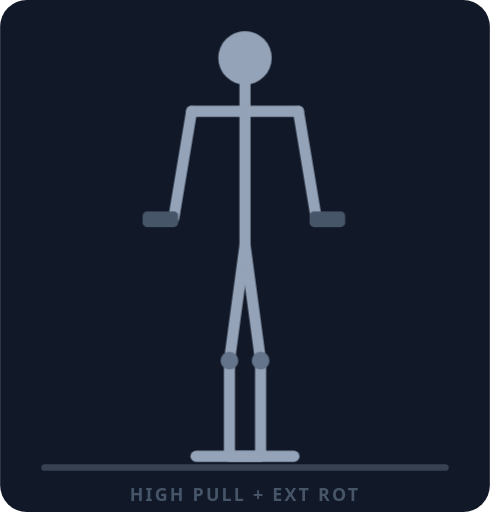
t = 0.00 s
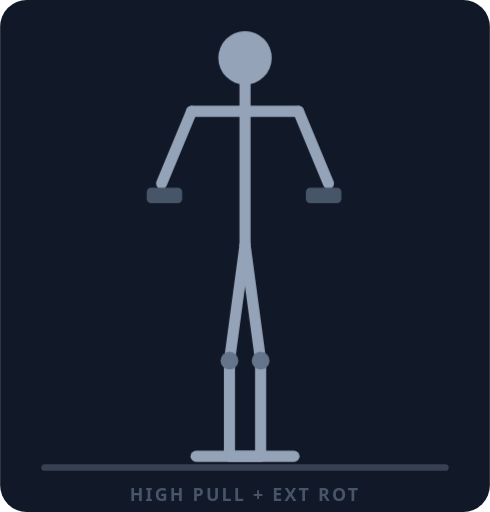
t = 1.33 s
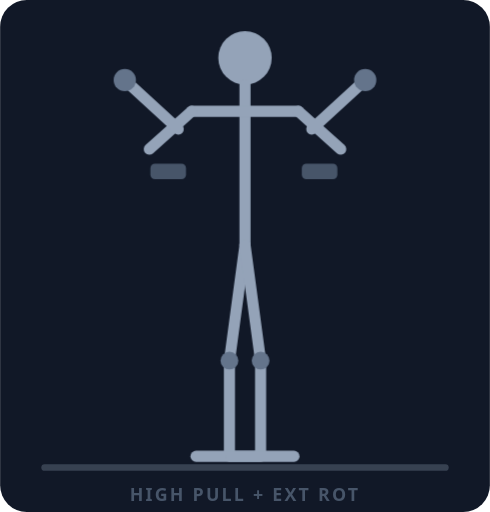
t = 2.67 s
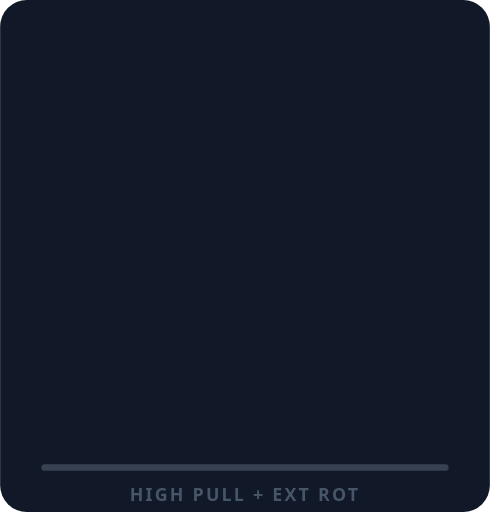
t = 4.00 s
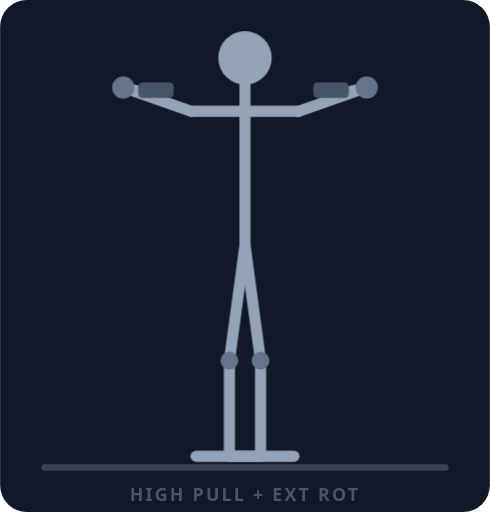
t = 5.33 s
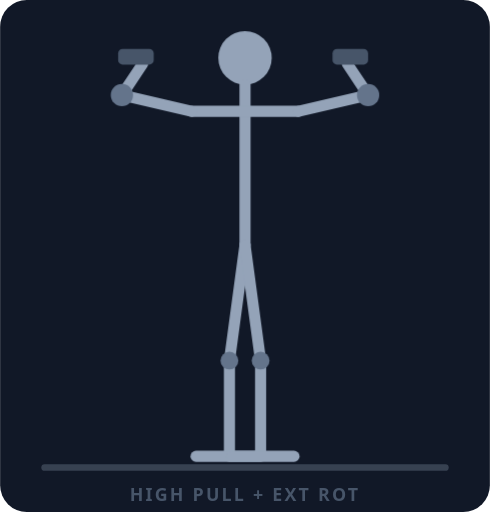
t = 6.67 s

The animated SVG that drew these frames (rendered in a browser with its animation timeline set to each time). Animation: 8 CSS @keyframes rules; one cycle of 8.00 s, repeats indefinitely.

<svg xmlns="http://www.w3.org/2000/svg" viewBox="0 0 220 230">
  <style>
    .f1{animation:sh1 8s linear infinite}.f2{animation:sh2 8s linear infinite}.f3{animation:sh3 8s linear infinite}.f4{animation:sh4 8s linear infinite}.f5{animation:sh5 8s linear infinite}.f6{animation:sh6 8s linear infinite}.f7{animation:sh7 8s linear infinite}.f8{animation:sh8 8s linear infinite}
    @keyframes sh1{0%,10.2%{opacity:1}12.5%,100%{opacity:0}}
    @keyframes sh2{0%,12.5%{opacity:0}14.8%,22.7%{opacity:1}25%,100%{opacity:0}}
    @keyframes sh3{0%,25%{opacity:0}27.3%,35.2%{opacity:1}37.5%,100%{opacity:0}}
    @keyframes sh4{0%,37.5%{opacity:0}39.8%,47.7%{opacity:1}50%,100%{opacity:0}}
    @keyframes sh5{0%,50%{opacity:0}52.3%,60.2%{opacity:1}62.5%,100%{opacity:0}}
    @keyframes sh6{0%,62.5%{opacity:0}64.8%,72.7%{opacity:1}75%,100%{opacity:0}}
    @keyframes sh7{0%,75%{opacity:0}77.3%,85.2%{opacity:1}87.5%,100%{opacity:0}}
    @keyframes sh8{0%,87.5%{opacity:0}89.8%,97.7%{opacity:1}100%{opacity:0}}
  </style>
  <rect width="220" height="230" fill="#111827" rx="12"/>
  <line x1="20" y1="210" x2="200" y2="210" stroke="#374151" stroke-width="3" stroke-linecap="round"/>
  <text x="110" y="225" text-anchor="middle" font-family="ui-sans-serif,system-ui,sans-serif" font-size="8" font-weight="700" fill="#475569" letter-spacing="1">HIGH PULL + EXT ROT</text>
  <!-- Frame 1: Arms at sides with discs -->
  <g class="f1">
    <circle cx="110" cy="26" r="12" fill="#94a3b8"/>
    <g stroke="#94a3b8" stroke-width="5" stroke-linecap="round" stroke-linejoin="round" fill="none">
      <line x1="110" y1="38" x2="110" y2="110"/>
    <line x1="86" y1="50" x2="134" y2="50"/>
    <line x1="86" y1="50" x2="78" y2="98"/>
    <line x1="134" y1="50" x2="142" y2="98"/>
    <line x1="110" y1="110" x2="103" y2="162"/>
    <line x1="103" y1="162" x2="103" y2="205"/>
    <line x1="110" y1="110" x2="117" y2="162"/>
    <line x1="117" y1="162" x2="117" y2="205"/>
    <line x1="88" y1="205" x2="116" y2="205"/>
    <line x1="104" y1="205" x2="132" y2="205"/>
    </g>
    <circle cx="103" cy="162" r="4" fill="#64748b"/>
    <circle cx="117" cy="162" r="4" fill="#64748b"/>
    <rect x="64" y="95" width="16" height="7" rx="2" fill="#475569"/>
    <rect x="139" y="95" width="16" height="7" rx="2" fill="#475569"/>
  </g>
<g class="f2">
    <circle cx="110" cy="26" r="12" fill="#94a3b8"/>
    <g stroke="#94a3b8" stroke-width="5" stroke-linecap="round" stroke-linejoin="round" fill="none">
      <line x1="110" y1="38" x2="110" y2="110"/>
    <line x1="86" y1="50" x2="134" y2="50"/>
    <line x1="86" y1="50" x2="72.5" y2="82.5"/>
    <line x1="134" y1="50" x2="147.5" y2="82.5"/>
    <line x1="110" y1="110" x2="103" y2="162"/>
    <line x1="103" y1="162" x2="103" y2="205"/>
    <line x1="110" y1="110" x2="117" y2="162"/>
    <line x1="117" y1="162" x2="117" y2="205"/>
    <line x1="88" y1="205" x2="116" y2="205"/>
    <line x1="104" y1="205" x2="132" y2="205"/>
    </g>
    <circle cx="103" cy="162" r="4" fill="#64748b"/>
    <circle cx="117" cy="162" r="4" fill="#64748b"/>
    <rect x="65.8" y="84.3" width="16" height="7" rx="2" fill="#475569"/>
    <rect x="137.3" y="84.3" width="16" height="7" rx="2" fill="#475569"/>
  </g>
<g class="f3">
    <circle cx="110" cy="26" r="12" fill="#94a3b8"/>
    <g stroke="#94a3b8" stroke-width="5" stroke-linecap="round" stroke-linejoin="round" fill="none">
      <line x1="110" y1="38" x2="110" y2="110"/>
    <line x1="86" y1="50" x2="134" y2="50"/>
    <line x1="86" y1="50" x2="67" y2="67"/>
    <line x1="56" y1="36" x2="80" y2="58"/>
    <line x1="134" y1="50" x2="153" y2="67"/>
    <line x1="164" y1="36" x2="140" y2="58"/>
    <line x1="110" y1="110" x2="103" y2="162"/>
    <line x1="103" y1="162" x2="103" y2="205"/>
    <line x1="110" y1="110" x2="117" y2="162"/>
    <line x1="117" y1="162" x2="117" y2="205"/>
    <line x1="88" y1="205" x2="116" y2="205"/>
    <line x1="104" y1="205" x2="132" y2="205"/>
    </g>
    <circle cx="56" cy="36" r="5" fill="#64748b"/>
    <circle cx="164" cy="36" r="5" fill="#64748b"/>
    <circle cx="103" cy="162" r="4" fill="#64748b"/>
    <circle cx="117" cy="162" r="4" fill="#64748b"/>
    <rect x="67.5" y="73.5" width="16" height="7" rx="2" fill="#475569"/>
    <rect x="135.5" y="73.5" width="16" height="7" rx="2" fill="#475569"/>
  </g>
<g class="f4">
    <circle cx="110" cy="26" r="12" fill="#94a3b8"/>
    <g stroke="#94a3b8" stroke-width="5" stroke-linecap="round" stroke-linejoin="round" fill="none">
      <line x1="110" y1="38" x2="110" y2="110"/>
    <line x1="86" y1="50" x2="134" y2="50"/>
    <line x1="86" y1="50" x2="61.5" y2="51.5"/>
    <line x1="56" y1="36" x2="80" y2="58"/>
    <line x1="134" y1="50" x2="158.5" y2="51.5"/>
    <line x1="164" y1="36" x2="140" y2="58"/>
    <line x1="110" y1="110" x2="103" y2="162"/>
    <line x1="103" y1="162" x2="103" y2="205"/>
    <line x1="110" y1="110" x2="117" y2="162"/>
    <line x1="117" y1="162" x2="117" y2="205"/>
    <line x1="88" y1="205" x2="116" y2="205"/>
    <line x1="104" y1="205" x2="132" y2="205"/>
    </g>
    <circle cx="56" cy="36" r="5" fill="#64748b"/>
    <circle cx="164" cy="36" r="5" fill="#64748b"/>
    <circle cx="103" cy="162" r="4" fill="#64748b"/>
    <circle cx="117" cy="162" r="4" fill="#64748b"/>
    <rect x="69.3" y="62.8" width="16" height="7" rx="2" fill="#475569"/>
    <rect x="133.8" y="62.8" width="16" height="7" rx="2" fill="#475569"/>
  </g>
<g class="f5">
    <circle cx="110" cy="26" r="12" fill="#94a3b8"/>
    <g stroke="#94a3b8" stroke-width="5" stroke-linecap="round" stroke-linejoin="round" fill="none">
      <line x1="110" y1="38" x2="110" y2="110"/>
    <line x1="86" y1="50" x2="134" y2="50"/>
    <line x1="86" y1="50" x2="56" y2="36"/>
    <line x1="56" y1="36" x2="80" y2="58"/>
    <line x1="134" y1="50" x2="164" y2="36"/>
    <line x1="164" y1="36" x2="140" y2="58"/>
    <line x1="110" y1="110" x2="103" y2="162"/>
    <line x1="103" y1="162" x2="103" y2="205"/>
    <line x1="110" y1="110" x2="117" y2="162"/>
    <line x1="117" y1="162" x2="117" y2="205"/>
    <line x1="88" y1="205" x2="116" y2="205"/>
    <line x1="104" y1="205" x2="132" y2="205"/>
    </g>
    <circle cx="56" cy="36" r="5" fill="#64748b"/>
    <circle cx="164" cy="36" r="5" fill="#64748b"/>
    <circle cx="103" cy="162" r="4" fill="#64748b"/>
    <circle cx="117" cy="162" r="4" fill="#64748b"/>
    <rect x="71" y="52" width="16" height="7" rx="2" fill="#475569"/>
    <rect x="132" y="52" width="16" height="7" rx="2" fill="#475569"/>
  </g>
<g class="f6">
    <circle cx="110" cy="26" r="12" fill="#94a3b8"/>
    <g stroke="#94a3b8" stroke-width="5" stroke-linecap="round" stroke-linejoin="round" fill="none">
      <line x1="110" y1="38" x2="110" y2="110"/>
    <line x1="86" y1="50" x2="134" y2="50"/>
    <line x1="86" y1="50" x2="55.3" y2="39.3"/>
    <line x1="55.3" y1="39.3" x2="72" y2="43.3"/>
    <line x1="134" y1="50" x2="164.7" y2="39.3"/>
    <line x1="164.7" y1="39.3" x2="148" y2="43.3"/>
    <line x1="110" y1="110" x2="103" y2="162"/>
    <line x1="103" y1="162" x2="103" y2="205"/>
    <line x1="110" y1="110" x2="117" y2="162"/>
    <line x1="117" y1="162" x2="117" y2="205"/>
    <line x1="88" y1="205" x2="116" y2="205"/>
    <line x1="104" y1="205" x2="132" y2="205"/>
    </g>
    <circle cx="55.3" cy="39.3" r="5" fill="#64748b"/>
    <circle cx="164.7" cy="39.3" r="5" fill="#64748b"/>
    <circle cx="103" cy="162" r="4" fill="#64748b"/>
    <circle cx="117" cy="162" r="4" fill="#64748b"/>
    <rect x="62" y="37" width="16" height="7" rx="2" fill="#475569"/>
    <rect x="140.7" y="37" width="16" height="7" rx="2" fill="#475569"/>
  </g>
<g class="f7">
    <circle cx="110" cy="26" r="12" fill="#94a3b8"/>
    <g stroke="#94a3b8" stroke-width="5" stroke-linecap="round" stroke-linejoin="round" fill="none">
      <line x1="110" y1="38" x2="110" y2="110"/>
    <line x1="86" y1="50" x2="134" y2="50"/>
    <line x1="86" y1="50" x2="54.7" y2="42.7"/>
    <line x1="54.7" y1="42.7" x2="64" y2="28.7"/>
    <line x1="134" y1="50" x2="165.3" y2="42.7"/>
    <line x1="165.3" y1="42.7" x2="156" y2="28.7"/>
    <line x1="110" y1="110" x2="103" y2="162"/>
    <line x1="103" y1="162" x2="103" y2="205"/>
    <line x1="110" y1="110" x2="117" y2="162"/>
    <line x1="117" y1="162" x2="117" y2="205"/>
    <line x1="88" y1="205" x2="116" y2="205"/>
    <line x1="104" y1="205" x2="132" y2="205"/>
    </g>
    <circle cx="54.7" cy="42.7" r="5" fill="#64748b"/>
    <circle cx="165.3" cy="42.7" r="5" fill="#64748b"/>
    <circle cx="103" cy="162" r="4" fill="#64748b"/>
    <circle cx="117" cy="162" r="4" fill="#64748b"/>
    <rect x="53" y="22" width="16" height="7" rx="2" fill="#475569"/>
    <rect x="149.3" y="22" width="16" height="7" rx="2" fill="#475569"/>
  </g>
<g class="f8">
    <circle cx="110" cy="26" r="12" fill="#94a3b8"/>
    <g stroke="#94a3b8" stroke-width="5" stroke-linecap="round" stroke-linejoin="round" fill="none">
      <line x1="110" y1="38" x2="110" y2="110"/>
    <line x1="86" y1="50" x2="134" y2="50"/>
    <line x1="86" y1="50" x2="54" y2="46"/>
    <line x1="54" y1="46" x2="56" y2="14"/>
    <line x1="134" y1="50" x2="166" y2="46"/>
    <line x1="166" y1="46" x2="164" y2="14"/>
    <line x1="110" y1="110" x2="103" y2="162"/>
    <line x1="103" y1="162" x2="103" y2="205"/>
    <line x1="110" y1="110" x2="117" y2="162"/>
    <line x1="117" y1="162" x2="117" y2="205"/>
    <line x1="88" y1="205" x2="116" y2="205"/>
    <line x1="104" y1="205" x2="132" y2="205"/>
    </g>
    <circle cx="54" cy="46" r="5" fill="#64748b"/>
    <circle cx="166" cy="46" r="5" fill="#64748b"/>
    <circle cx="103" cy="162" r="4" fill="#64748b"/>
    <circle cx="117" cy="162" r="4" fill="#64748b"/>
    <rect x="44" y="7" width="16" height="7" rx="2" fill="#475569"/>
    <rect x="158" y="7" width="16" height="7" rx="2" fill="#475569"/>
  </g>
</svg>
